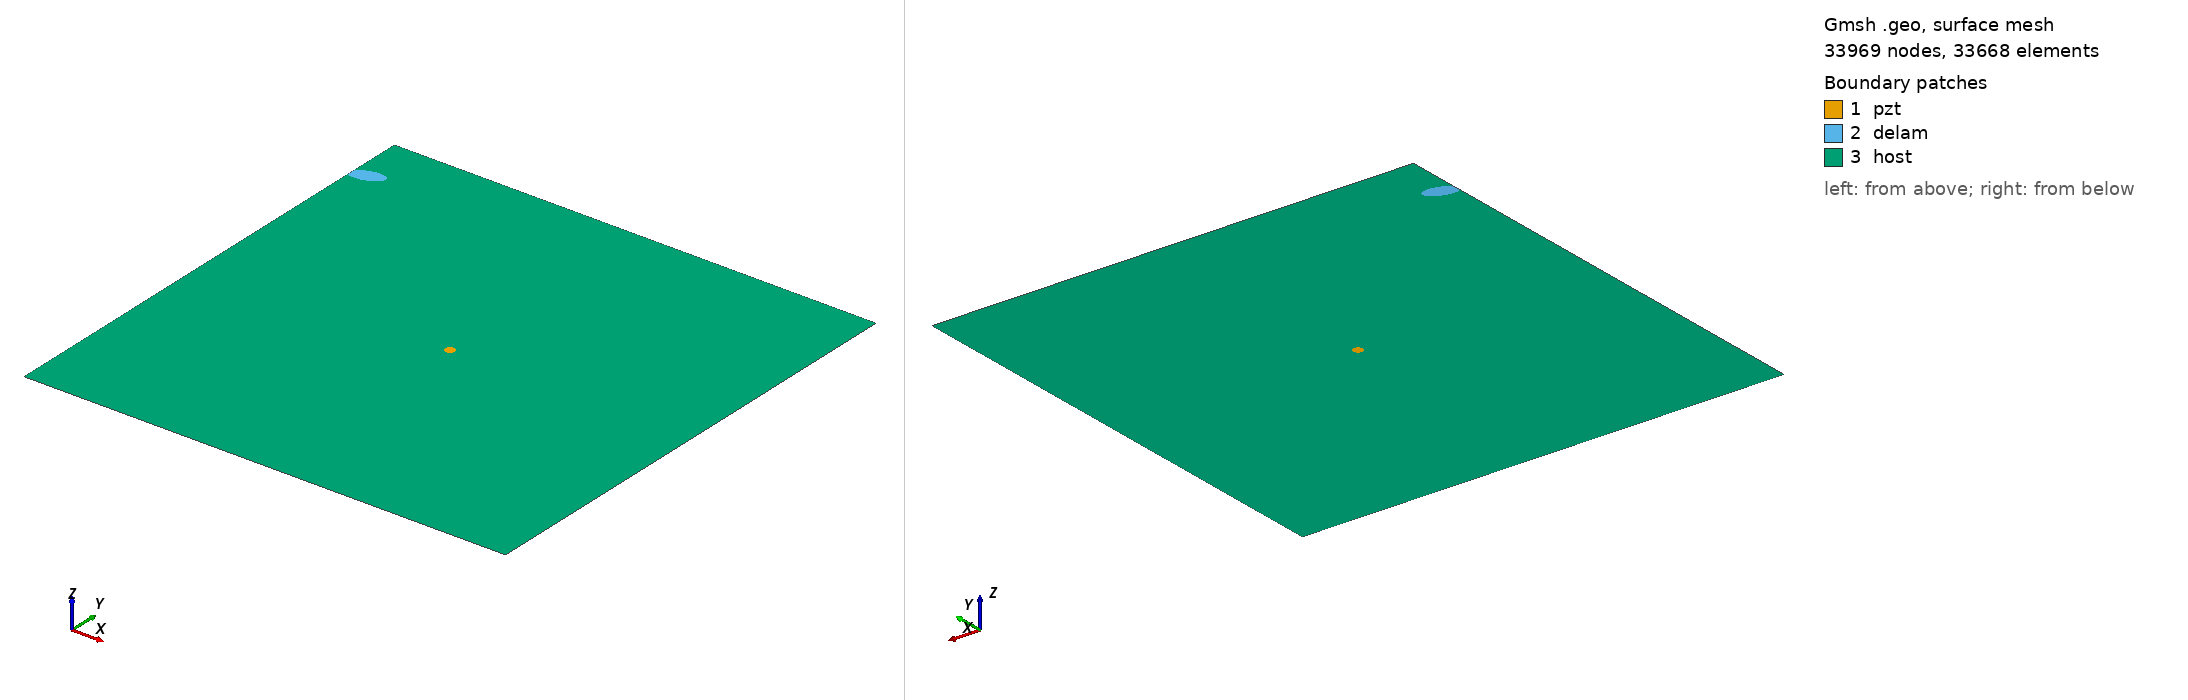

Gmsh geometry script, surface-meshed: 33969 nodes, 33668 surface elements. Boundary patches (legend numbers): 1 pzt, 2 delam, 3 host. Left view from above one corner, right view from below the opposite corner. Legend entries are the model's physical surfaces. The drawing asked Gmsh for element sizes between 1% and 20% of the model's largest extent; the script's own settings can give other sizes.

=== m1_rand_single_delam_437.geo (drawn) ===
SetFactory("OpenCASCADE");
L=0.500000; 
W=0.500000; 
a=0.017080; 
b=0.008196; 
x=0.014142; 
y=0.444832; 
alpha=0.096805 *Pi; 
r=0.005000; 
xpzt=0.250000; 
ypzt=0.250000; 
//+
Point(1) = {0, 0, 0, 1.0};
//+
Point(2) = {L, 0, 0, 1.0};
//+
Point(3) = {L, W, 0, 1.0};
//+
Point(4) = {0, W, 0, 1.0};
//+
Line(1) = {1, 2};
//+
Line(2) = {2, 3};
//+
Line(3) = {3, 4};
//+
Line(4) = {4, 1};
//+
Circle(5) = {xpzt, ypzt, -0, r, 0, 2*Pi};
//+
Ellipse(6) = {x, y, -0, a, b, 0, 2*Pi};
//+
Rotate {{0, 0, 1}, {x, y, 0}, alpha} {
  Curve{6}; 
}
//+
BooleanDifference{ Curve{6}; Delete; }{ Curve{4}; }
//+
Delete {
  Curve{7}; 
}
//+
Delete {
  Curve{4}; 
}
//+
Line(9) = {7, 8};
//+
Line(10) = {4, 7};
//+
Line(11) = {8, 1};
//+
Curve Loop(1) = {5};
//+
Plane Surface(1) = {1};
//+
Curve Loop(2) = {9, 8, 6};
//+
Plane Surface(2) = {2};
//+
Curve Loop(3) = {10, -6, -8, 11, 1, 2, 3};
//+
Curve Loop(4) = {5};
//+
Plane Surface(3) = {3, 4};
//+
Point(9) = {xpzt, ypzt, 0, 1.0};
//+
Point{9} In Surface {1};// mesh node at centre of pzt
//+
Physical Surface("pzt") = {1};
//+
Physical Surface("delam") = {2};
//+
Physical Surface("host") = {3};

Mesh.Algorithm = 6; // Frontal
Mesh.CharacteristicLengthFactor = 0.068000;
Mesh.CharacteristicLengthMin = 0.001000;
Mesh.CharacteristicLengthMax = 0.200000;
Mesh.RecombineAll = 1; // Apply recombination algorithm
Mesh.SubdivisionAlgorithm = 1; // 1: all quadrangles
Mesh.Smoothing = 1;
